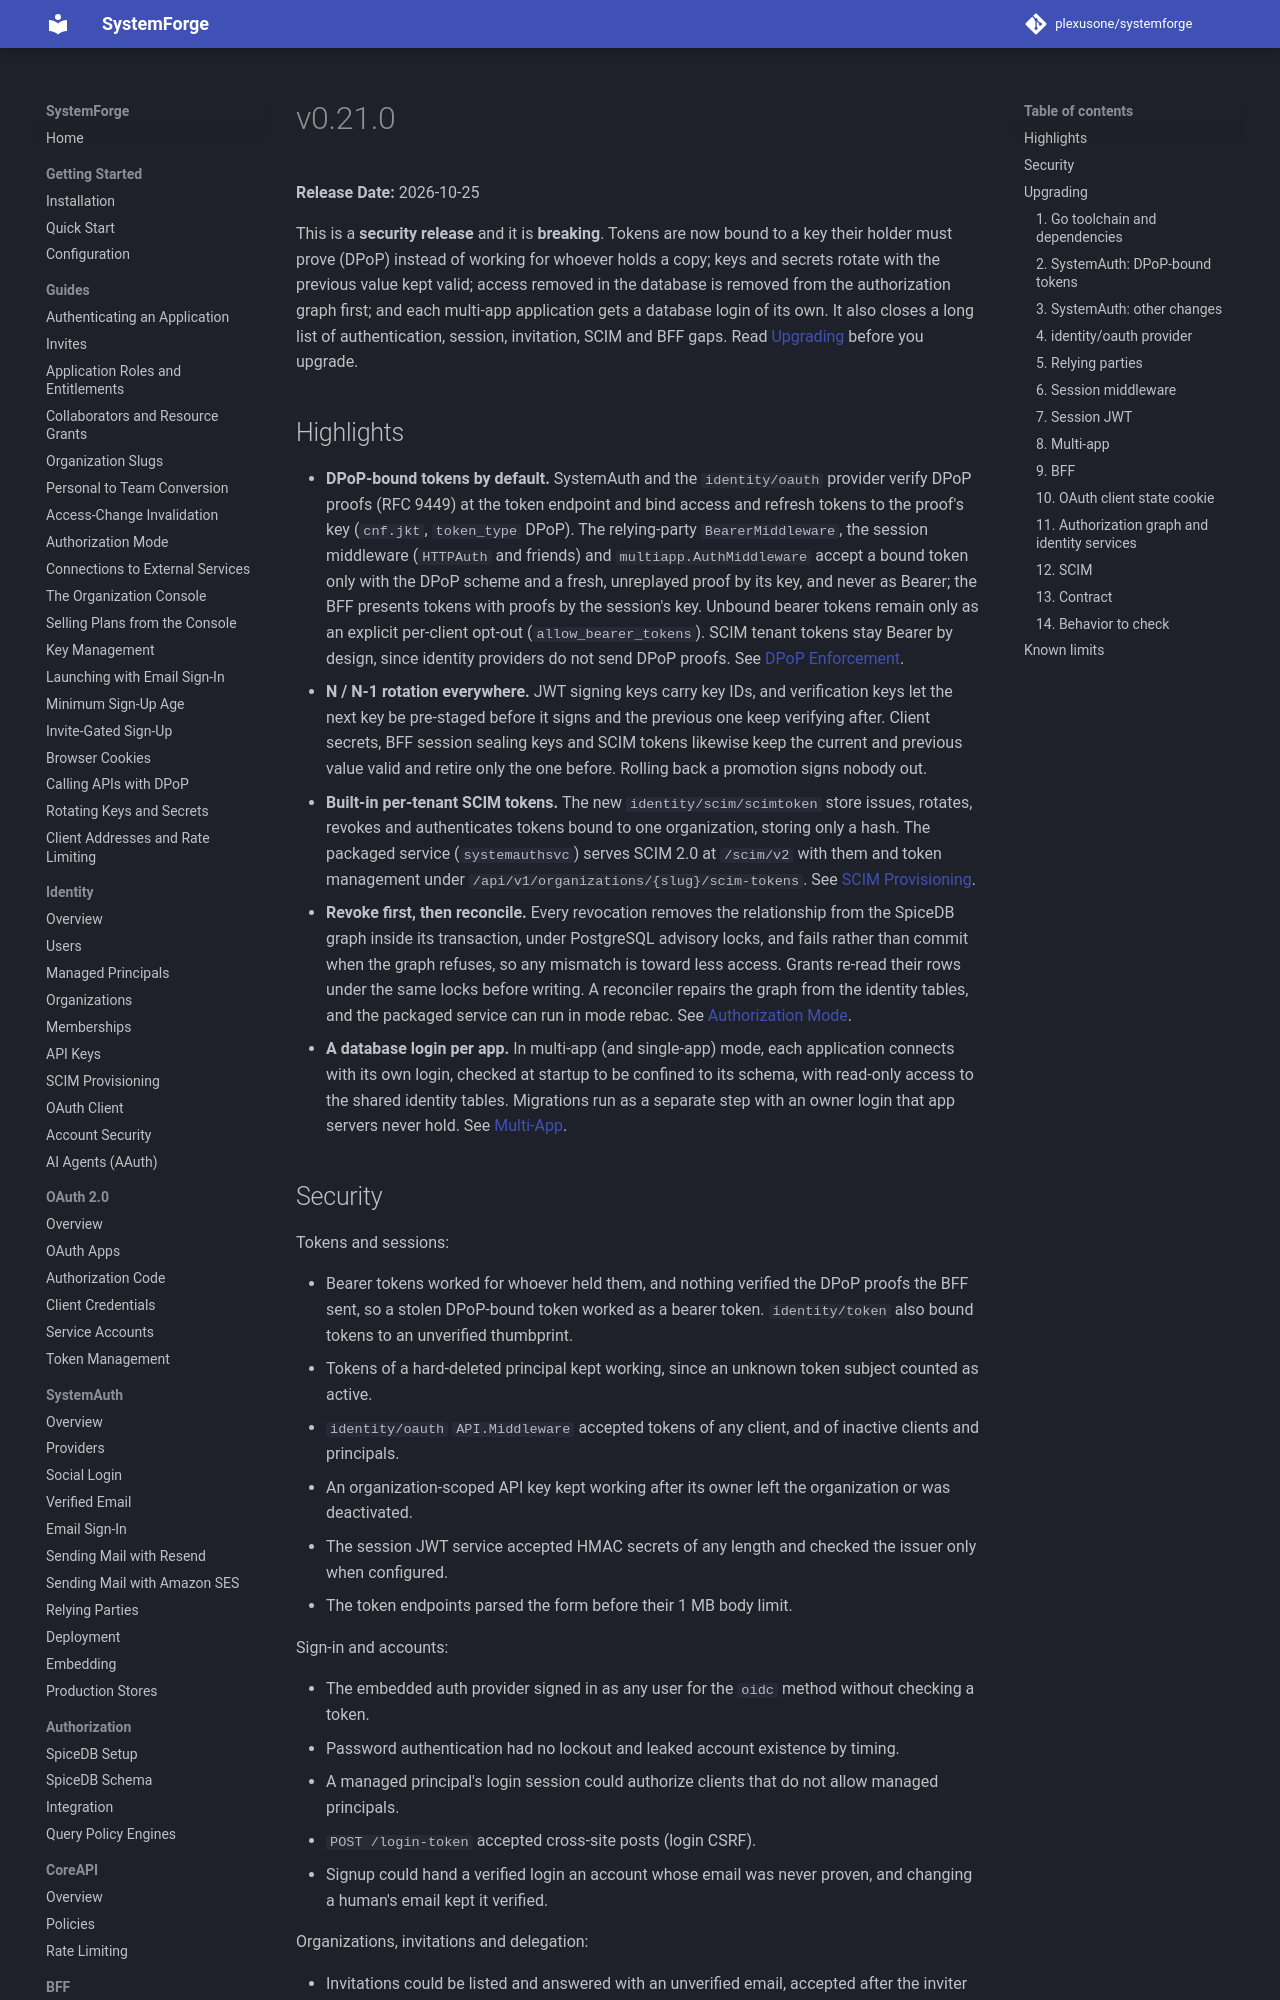

repository: plexusone/systemforge · page: releases/v0.21.0/index.html · generator: mkdocs

# v0.21.0

**Release Date:** 2026-10-25

This is a **security release** and it is **breaking**. Tokens are now bound
to a key their holder must prove (DPoP) instead of working for whoever holds
a copy; keys and secrets rotate with the previous value kept valid; access
removed in the database is removed from the authorization graph first; and
each multi-app application gets a database login of its own. It also closes
a long list of authentication, session, invitation, SCIM and BFF gaps.
Read [Upgrading](#upgrading) before you upgrade.

## Highlights

- **DPoP-bound tokens by default.** SystemAuth and the `identity/oauth`
  provider verify DPoP proofs (RFC 9449) at the token endpoint and bind
  access and refresh tokens to the proof's key (`cnf.jkt`, `token_type`
  DPoP). The relying-party `BearerMiddleware`, the session middleware
  (`HTTPAuth` and friends) and `multiapp.AuthMiddleware` accept a bound
  token only with the DPoP scheme and a fresh, unreplayed proof by its key,
  and never as Bearer; the BFF presents tokens with proofs by the session's
  key. Unbound bearer tokens remain only as an explicit
  per-client opt-out (`allow_bearer_tokens`). SCIM tenant tokens stay Bearer
  by design, since identity providers do not send DPoP proofs. See
  [DPoP Enforcement](../session/dpop.md).
- **N / N-1 rotation everywhere.** JWT signing keys carry key IDs, and
  verification keys let the next key be pre-staged before it signs and the
  previous one keep verifying after. Client secrets, BFF session sealing keys
  and SCIM tokens likewise keep the current and previous value valid and
  retire only the one before. Rolling back a promotion signs nobody out.
- **Built-in per-tenant SCIM tokens.** The new `identity/scim/scimtoken`
  store issues, rotates, revokes and authenticates tokens bound to one
  organization, storing only a hash. The packaged service
  (`systemauthsvc`) serves SCIM 2.0 at `/scim/v2` with them and token
  management under `/api/v1/organizations/{slug}/scim-tokens`. See
  [SCIM Provisioning](../identity/scim.md).
- **Revoke first, then reconcile.** Every revocation removes the
  relationship from the SpiceDB graph inside its transaction, under
  PostgreSQL advisory locks, and fails rather than commit when the graph
  refuses, so any mismatch is toward less access. Grants re-read their rows
  under the same locks before writing. A reconciler repairs the graph from
  the identity tables, and the packaged service can run in mode rebac. See
  [Authorization Mode](../guides/authorization-mode.md).
- **A database login per app.** In multi-app (and single-app) mode, each
  application connects with its own login, checked at startup to be confined
  to its schema, with read-only access to the shared identity tables.
  Migrations run as a separate step with an owner login that app servers
  never hold. See [Multi-App](../multiapp/overview.md).
